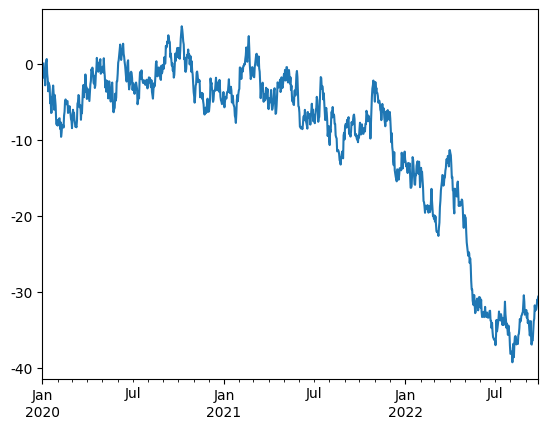

Reproduce this figure in Python.
import pandas as pd
import numpy as np
import matplotlib.pyplot as plt
ts = pd.Series(np.random.randn(1000),
               index=pd.date_range('1/1/2020', periods=1000)
               )

ts = ts.cumsum()   # 累加
plt.rcParams['font.family'] = ['SimHei']
plt.rcParams['axes.unicode_minus'] = False
# matplotlib画图
#plt.plot(ts.index, ts.values)
# pandas画图
# kindle:bar pie....
ts.plot()

plt.show()
